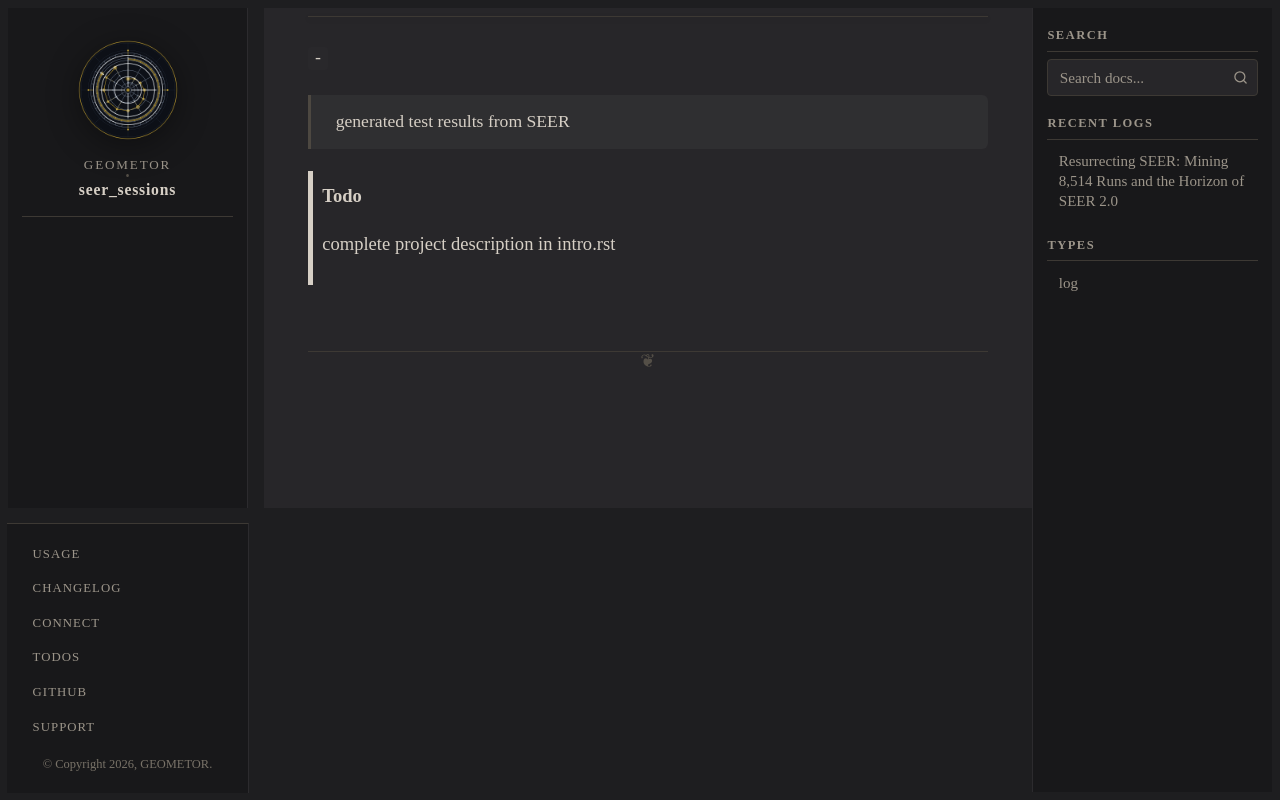

repository: geometor/seer_sessions · page: intro.html · generator: sphinx

``-`` 


    generated test results from SEER

.. todo:: complete project description in intro.rst
